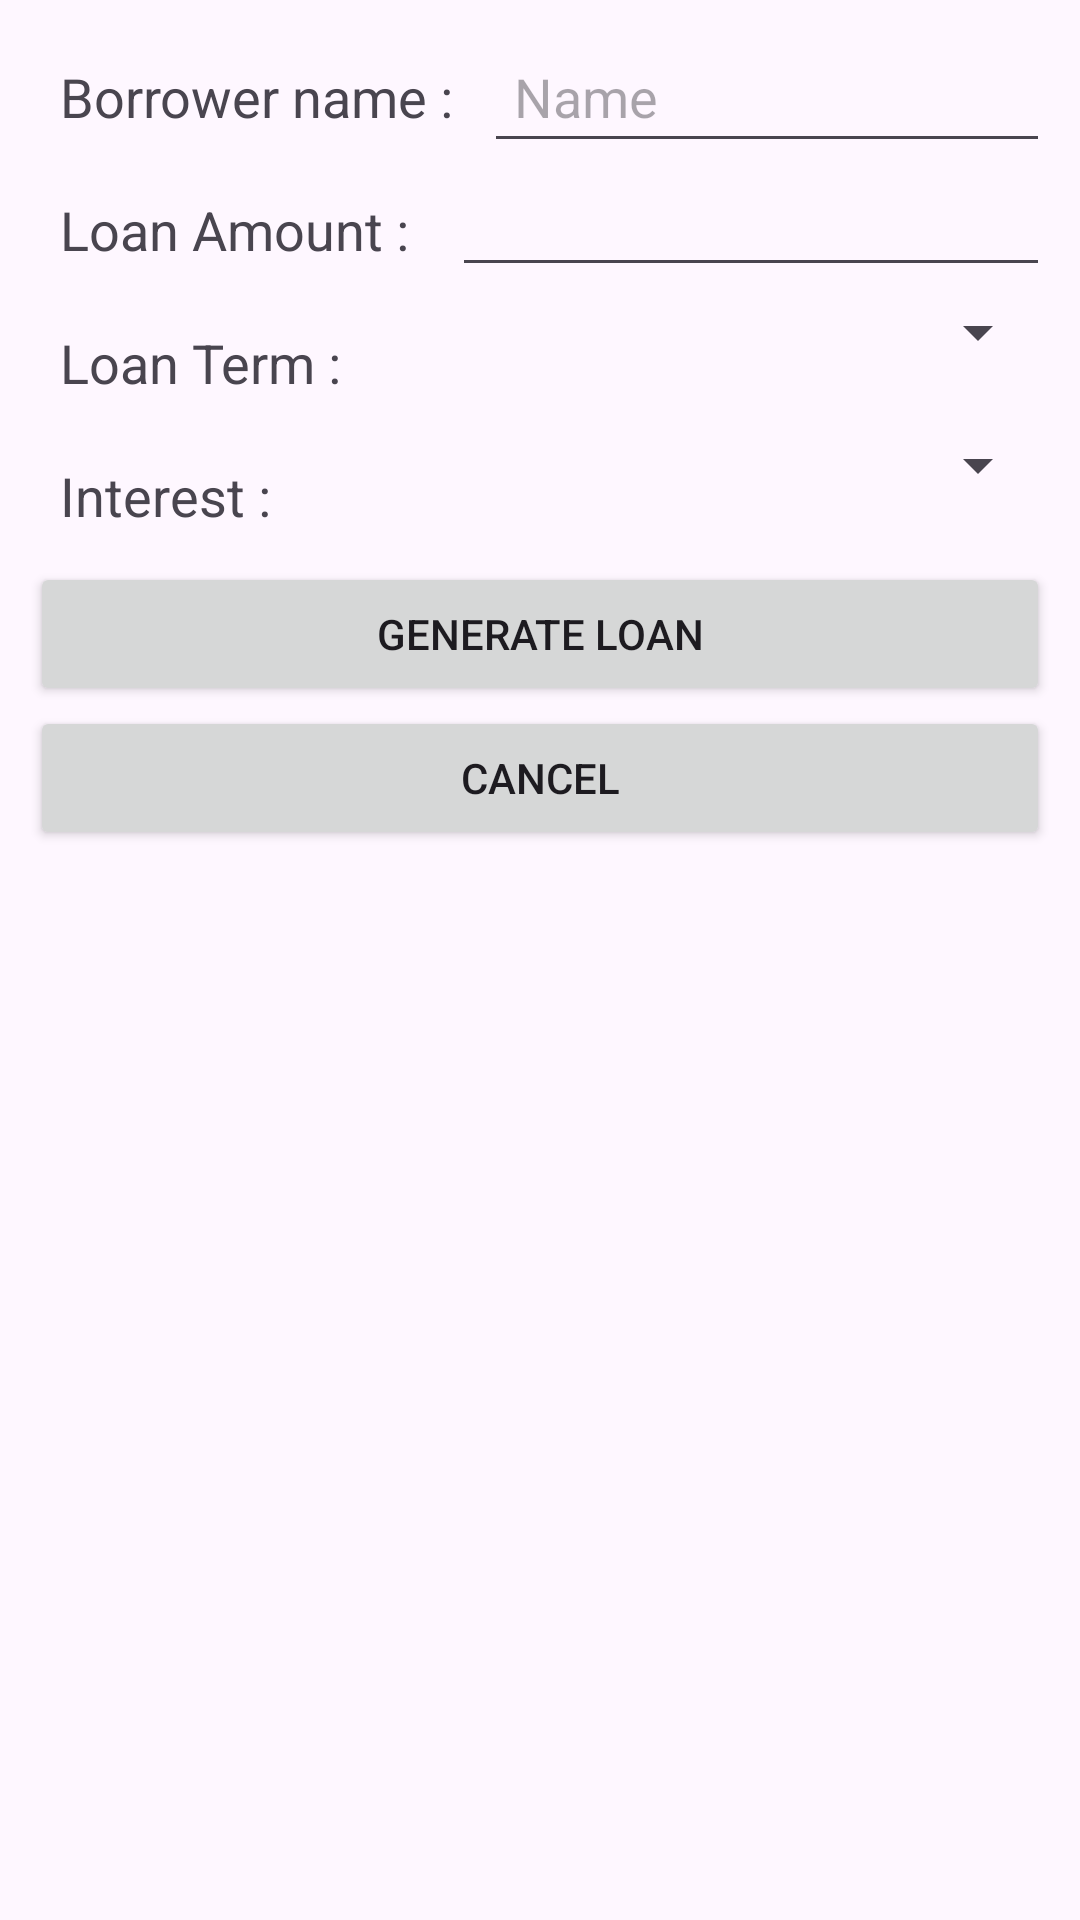

Layout XML and referenced resources for this Android screen:
<!-- AndroidManifest.xml: application theme Theme.Loancal -->
<!-- res/layout/activity_generate_loan.xml -->
<?xml version="1.0" encoding="utf-8"?>
<LinearLayout xmlns:android="http://schemas.android.com/apk/res/android"
    xmlns:app="http://schemas.android.com/apk/res-auto"
    xmlns:tools="http://schemas.android.com/tools"
    android:layout_width="match_parent"
    android:layout_height="match_parent"
    android:orientation="vertical"
    android:padding="10dp"
    tools:context=".GenerateLoan">

    <LinearLayout
        android:layout_width="match_parent"
        android:layout_height="wrap_content"
        android:orientation="horizontal">

        <TextView
            android:id="@+id/textView"
            android:layout_width="wrap_content"
            android:layout_height="wrap_content"
            android:text="Borrower name :"
            android:padding="10dp"
            android:textSize="18sp" />

        <EditText
            android:id="@+id/editTextText"
            android:layout_width="wrap_content"
            android:layout_height="wrap_content"
            android:layout_weight="1"
            android:padding="10dp"
            android:ems="10"
            android:inputType="text"
            android:hint="Name" />
    </LinearLayout>

    <LinearLayout
        android:layout_width="match_parent"
        android:layout_height="wrap_content"
        android:orientation="horizontal">

        <TextView
            android:id="@+id/textView2"
            android:layout_width="wrap_content"
            android:layout_height="wrap_content"
            android:padding="10dp"
            android:text="Loan Amount : "
            android:textSize="18sp" />

        <EditText
            android:id="@+id/editTextNumber"
            android:layout_width="wrap_content"
            android:layout_height="wrap_content"
            android:layout_weight="1"
            android:ems="10"
            android:inputType="number" />

    </LinearLayout>

    <LinearLayout
        android:layout_width="match_parent"
        android:layout_height="wrap_content"
        android:orientation="horizontal">

        <TextView
            android:id="@+id/textView3"
            android:layout_width="wrap_content"
            android:layout_height="wrap_content"
            android:padding="10dp"
            android:text="Loan Term : "
            android:textSize="18sp" />

        <Spinner
            android:id="@+id/loanSpinner"
            android:layout_width="0dp"
            android:layout_height="wrap_content"
            android:textAlignment="viewEnd"
            android:layout_weight="1" />
    </LinearLayout>

    <LinearLayout
        android:layout_width="match_parent"
        android:layout_height="wrap_content"
        android:orientation="horizontal">

        <TextView
            android:id="@+id/textView4"
            android:layout_width="wrap_content"
            android:padding="10dp"
            android:layout_height="wrap_content"
            android:text="Interest : "
            android:textSize="18sp" />

        <Spinner
            android:id="@+id/interestSpinner"
            android:layout_width="0dp"
            android:layout_height="wrap_content"
            android:textAlignment="viewEnd"
            android:layout_weight="1" />

    </LinearLayout>

    <Button
        android:id="@+id/generateLoan"
        android:layout_width="match_parent"
        android:layout_height="wrap_content"
        android:text="Generate Loan" />

    <Button
        android:id="@+id/cancel"
        android:layout_width="match_parent"
        android:layout_height="wrap_content"
        android:text="Cancel" />


</LinearLayout>
<!-- resources referenced by this layout -->
<resources>
  <style name="Theme.Loancal" parent="Base.Theme.Loancal" />
  <style name="Base.Theme.Loancal" parent="Theme.Material3.DayNight.NoActionBar">
          
          
      </style>
</resources>
